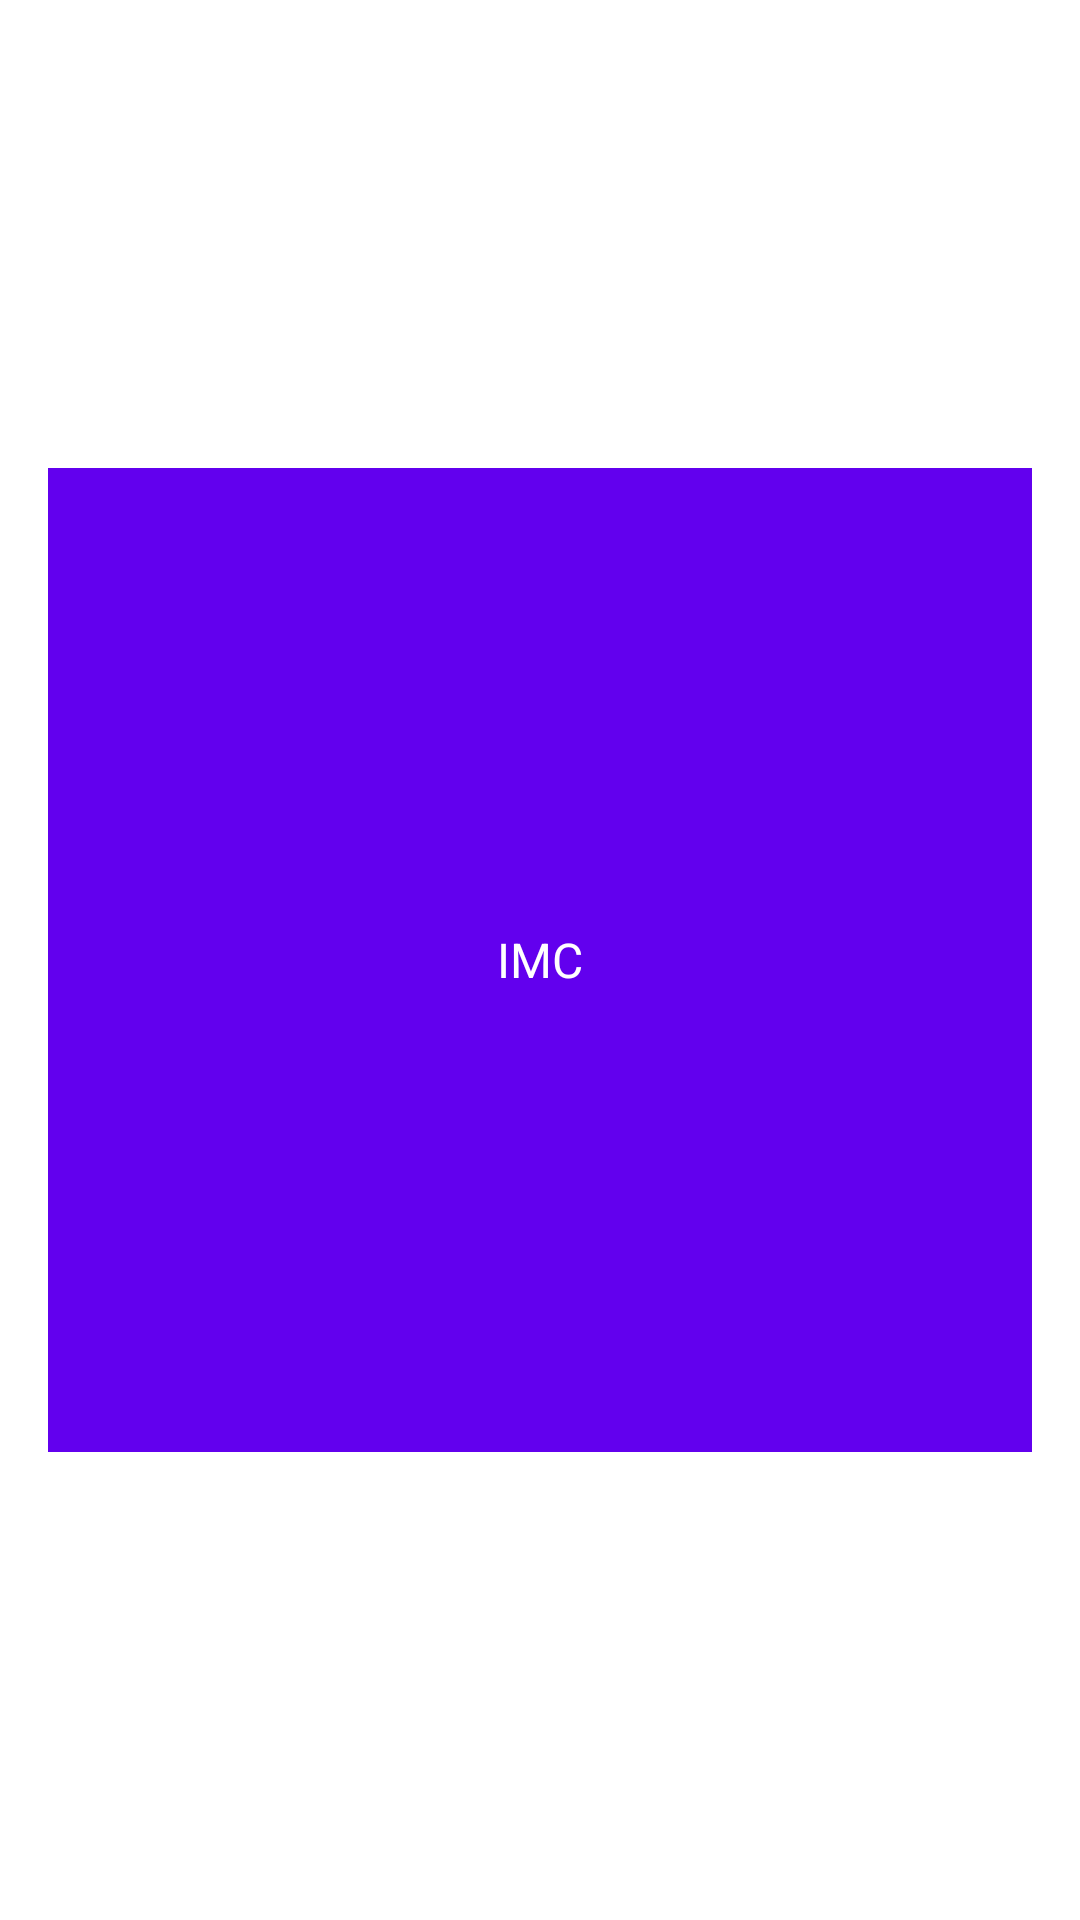

Write the Android layout XML for this screen, with the resource values it uses.
<!-- AndroidManifest.xml: application theme Theme.FitnessTracker -->
<!-- res/layout/main_item.xml -->
<?xml version="1.0" encoding="utf-8"?>
<androidx.constraintlayout.widget.ConstraintLayout
    xmlns:android="http://schemas.android.com/apk/res/android"
    xmlns:app="http://schemas.android.com/apk/res-auto"
    android:background="@color/white"
    android:layout_width="match_parent"
    android:layout_height="wrap_content">
        

        <LinearLayout
            android:id="@+id/btn_imc"
            android:layout_width="0dp"
            android:layout_height="0dp"
            android:outlineAmbientShadowColor="@color/teal_200"
            android:background="@color/design_default_color_primary"
            android:gravity="center"
            android:layout_margin="16dp"
            android:orientation="vertical"
            android:paddingStart="12dp"
            android:paddingTop="18dp"
            android:paddingEnd="12dp"
            android:paddingBottom="18dp"
            app:layout_constraintBottom_toBottomOf="parent"
            app:layout_constraintDimensionRatio="1:1"
            app:layout_constraintEnd_toEndOf="parent"
            app:layout_constraintStart_toStartOf="parent"
            app:layout_constraintTop_toTopOf="parent">

                <ImageView
                    android:id="@+id/item_img_icon"
                    android:layout_width="wrap_content"
                    android:layout_height="wrap_content"
                    android:src="@drawable/ic_baseline_wb_sunny_24" />

                <TextView
                    android:id="@+id/item_txt_name"
                    android:layout_width="wrap_content"
                    android:layout_height="wrap_content"
                    android:textColor="@color/white"
                    android:text="@string/label_imc"
                    android:textSize="16sp"/>
        </LinearLayout>
</androidx.constraintlayout.widget.ConstraintLayout>

<!-- resources referenced by this layout -->
<resources>
  <string name="label_imc">IMC</string>
  <style name="Theme.FitnessTracker" parent="Theme.AppCompat.Light.NoActionBar">
          
          <item name="colorPrimary">@color/purple_500</item>
          <item name="colorPrimaryVariant">@color/purple_700</item>
          <item name="colorOnPrimary">@color/white</item>
          
          <item name="colorSecondary">@color/teal_200</item>
          <item name="colorSecondaryVariant">@color/teal_700</item>
          <item name="colorOnSecondary">@color/black</item>
          
          <item name="android:statusBarColor" tools:targetApi="l">?attr/colorPrimaryVariant</item>
          
  
      </style>
  <!-- not gathered from this repository: default colours our renderer supplied (Android Studio template values) -->
  <color name="purple_500">#FF6200EE</color>
  <color name="purple_700">#FF3700B3</color>
  <color name="teal_200">#FF03DAC5</color>
  <color name="teal_700">#FF018786</color>
  <color name="black">#FF000000</color>
  <color name="white">#FFFFFFFF</color>
</resources>
